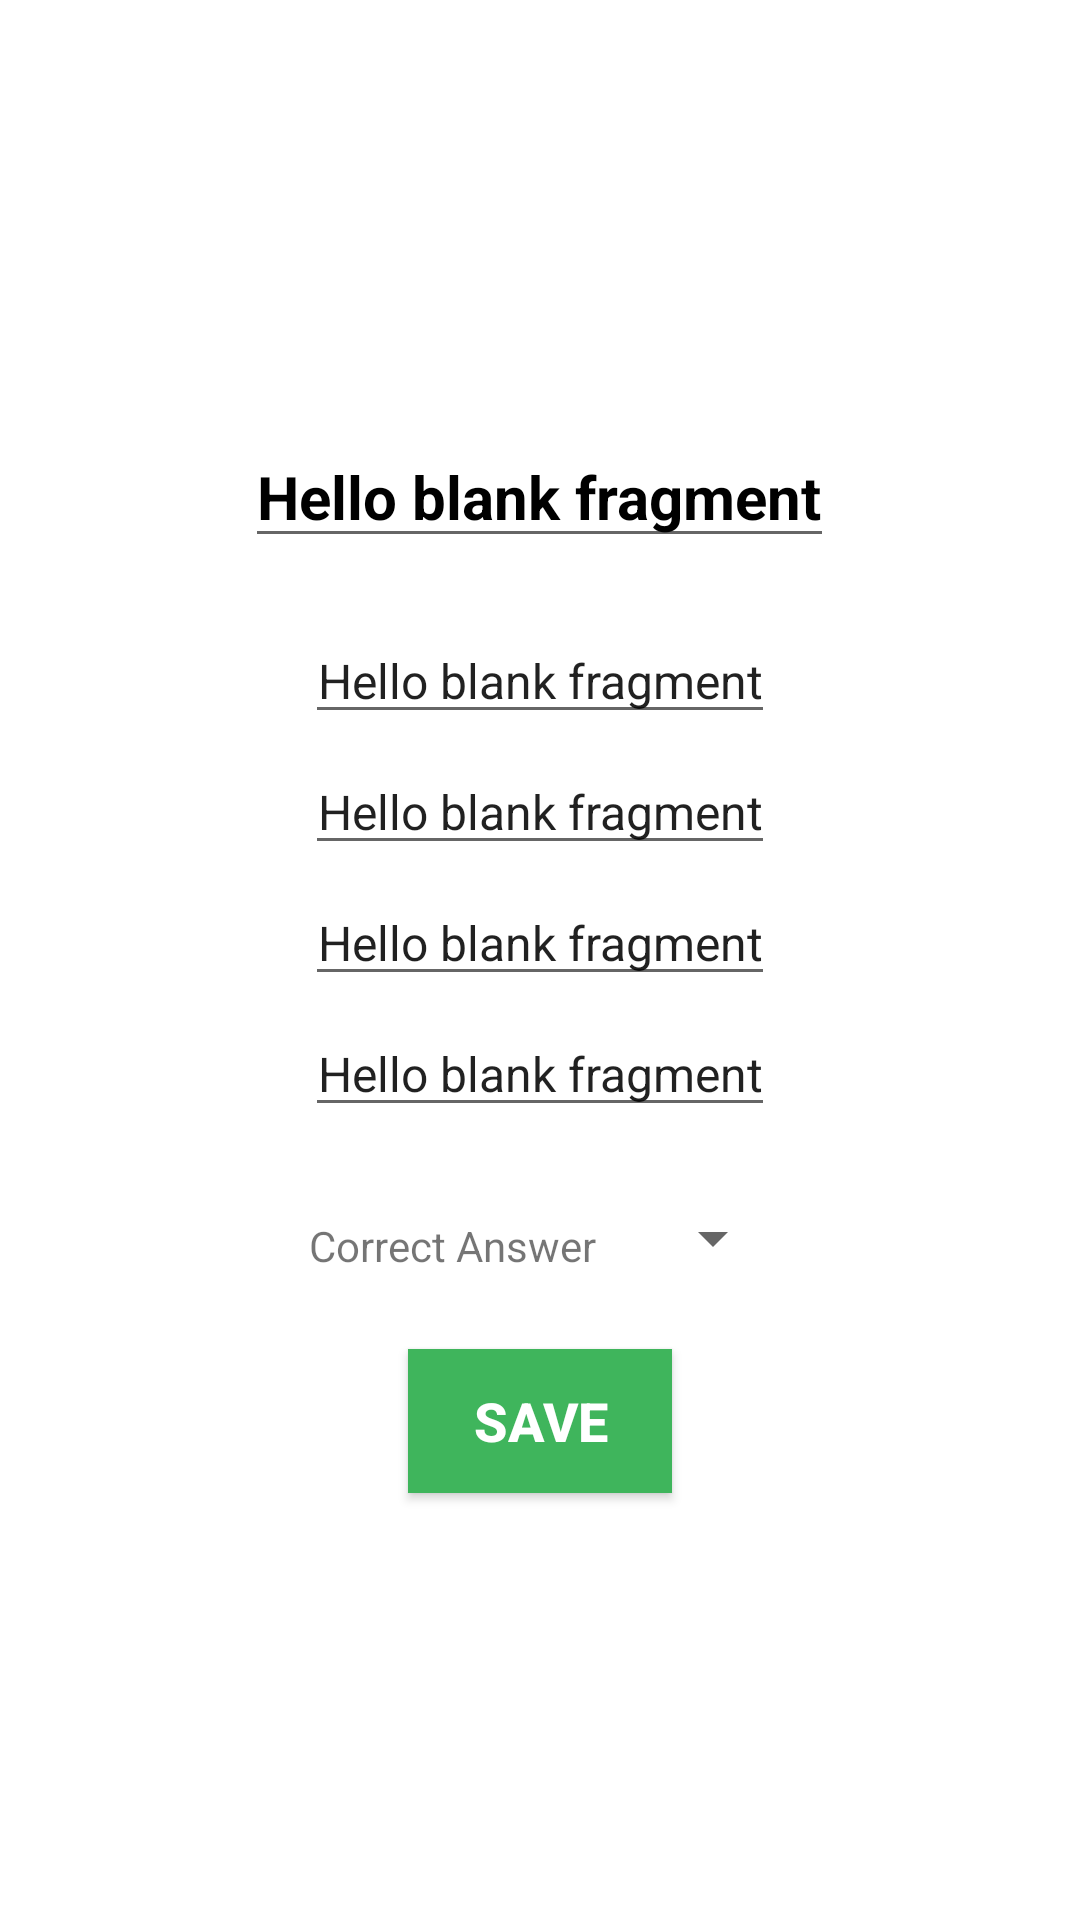

Write the Android layout XML for this screen, with the resource values it uses.
<!-- AndroidManifest.xml: application theme AppTheme -->
<!-- res/layout/update_ques_dialog.xml -->
<?xml version="1.0" encoding="utf-8"?>
<LinearLayout xmlns:android="http://schemas.android.com/apk/res/android"
    android:orientation="vertical" android:layout_width="match_parent"
    android:layout_height="wrap_content"
    android:background="#fff"
    android:padding="16dp"
    android:gravity="center">

    <EditText
        android:id="@+id/et_quesStmt"
        android:layout_width="wrap_content"
        android:layout_height="wrap_content"
        android:text="@string/hello_blank_fragment"
        android:textAlignment="center"
        android:gravity="center_horizontal"
        android:layout_gravity="center_horizontal"
        android:textSize="20dp"
        android:textStyle="bold"
        android:layout_marginBottom="20dp"
        android:textColor="#000"
        />

    <EditText
        android:id="@+id/et_quesAns1"
        android:layout_width="wrap_content"
        android:layout_height="wrap_content"
        android:text="@string/hello_blank_fragment"
        android:textAlignment="center"
        android:gravity="center_horizontal"
        android:layout_gravity="center_horizontal"
        android:textSize="16dp"
        android:layout_marginBottom="5dp"

        />

    <EditText
        android:id="@+id/et_quesAns2"
        android:layout_width="wrap_content"
        android:layout_height="wrap_content"
        android:text="@string/hello_blank_fragment"
        android:textAlignment="center"
        android:gravity="center_horizontal"
        android:textSize="16dp"
        android:layout_marginBottom="5dp"
        android:layout_gravity="center_horizontal"
        />

    <EditText
        android:id="@+id/et_quesAns3"
        android:layout_width="wrap_content"
        android:layout_height="wrap_content"
        android:text="@string/hello_blank_fragment"
        android:textAlignment="center"
        android:layout_gravity="center_horizontal"
        android:gravity="center_horizontal"
        android:textSize="16dp"
        android:layout_marginBottom="5dp"
        />

    <EditText
        android:id="@+id/et_quesAns4"
        android:layout_width="wrap_content"
        android:layout_height="wrap_content"
        android:text="@string/hello_blank_fragment"
        android:textAlignment="center"
        android:layout_gravity="center_horizontal"
        android:gravity="center_horizontal"
        android:textSize="16dp"

        android:layout_marginBottom="5dp"
        />

    <LinearLayout
        android:layout_width="match_parent"
        android:layout_height="wrap_content"
        android:orientation="horizontal"
        android:layout_marginTop="20dp"
        android:gravity="center_horizontal"
        android:background="#fff"

        >
        <TextView

            android:layout_width="wrap_content"
            android:layout_height="wrap_content"
            android:text="@string/correct_ans_label"
            android:layout_marginEnd="10dp"
            android:layout_marginRight="10dp"
            android:padding="5dp"/>

        <Spinner
            android:id="@+id/correct_spinner"
            android:layout_width="wrap_content"
            android:layout_height="wrap_content"
            ></Spinner>

    </LinearLayout>

    <Button
        android:id="@+id/btn_edit_questions"
        android:layout_width="wrap_content"
        android:layout_height="wrap_content"
        android:layout_gravity="center_horizontal"
        android:layout_marginTop="20dp"
        android:text="save"
        android:background="@color/colorPrimary"
        android:textColor="#fff"
        android:textStyle="bold"
        android:textSize="18sp"
        />
    <TextView
        android:id="@+id/udpating_text"
        android:layout_width="wrap_content"
        android:layout_height="wrap_content"
        android:text="Updating..."
        android:layout_marginTop="10dp"
        android:visibility="gone"/>
    <ProgressBar
        android:id="@+id/editQues_progressBar"
        android:layout_width="30dp"
        android:layout_height="30dp"
        android:layout_marginTop="5dp"
        android:visibility="gone"
        />

</LinearLayout>
<!-- resources referenced by this layout -->
<resources>
  <color name="colorPrimary">#3fb55c</color>
  <string name="correct_ans_label">Correct Answer</string>
  <string name="hello_blank_fragment">Hello blank fragment</string>
  <style name="AppTheme" parent="Theme.AppCompat.Light.NoActionBar">
          
          <item name="colorPrimary">@color/colorPrimary</item>
          <item name="colorPrimaryDark">#585050</item>
          <item name="colorAccent">@color/colorAccent</item>
          <item name="actionModeBackground">@color/colorPrimary</item>
          <item name="android:actionModeBackground">@color/colorPrimary</item>
  
      </style>
  <color name="colorAccent">#6e57a6</color>
</resources>
